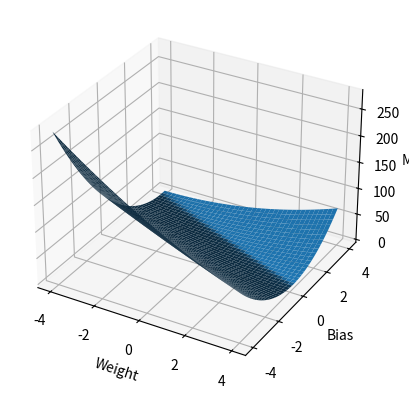

Write the Python code that produced this figure.
"""
Filename: experimentation2_1.py
[redacted]
"""
import matplotlib.pyplot as plt
import numpy as np

input_data = [1.0, 2.0, 3.0]
output_data = [2.0, 4.0, 6.0]
weight = 0
bias = 0


def forward(input):
    """forward

    Returns: input * w + b
    """

    return input * weight + bias


def loss(input, output):
    """loss

    Returns: (output_pred - output) * (output_pred - output)
    """
    output_pred = forward(input)
    return (output_pred - output) * (output_pred - output)


weight_list = []
mse_list = []
MSE = []
for weight in np.arange(-4.0, 4.1, 0.1):
    mse_list = []
    bias_list = []
    for bias in np.arange(-4.0, 4.1, 0.1):
        # print("w=", weight)
        # print("b=", bias)
        loss_sum = 0
        for input_val, output_val in zip(input_data, output_data):
            output_pred_val = forward(input_val)
            loss_val = loss(input_val, output_val)
            loss_sum += loss_val
            print("\t", input_val, output_val, output_pred_val, loss_val)
        mse = loss_sum / len(input_data)
        # print("MSE=", mse)
        bias_list.append(bias)
        mse_list.append(mse)
    weight_list.append(weight)
    MSE.append(mse_list)

MSE = np.array(MSE)
fig = plt.figure()
ax = fig.add_subplot(projection="3d")
Weight, Bias = np.meshgrid(weight_list, bias_list)
ax.plot_surface(Weight, Bias, MSE)
ax.set_xlabel("Weight")
ax.set_ylabel("Bias")
ax.set_zlabel("MSE")
plt.show()
